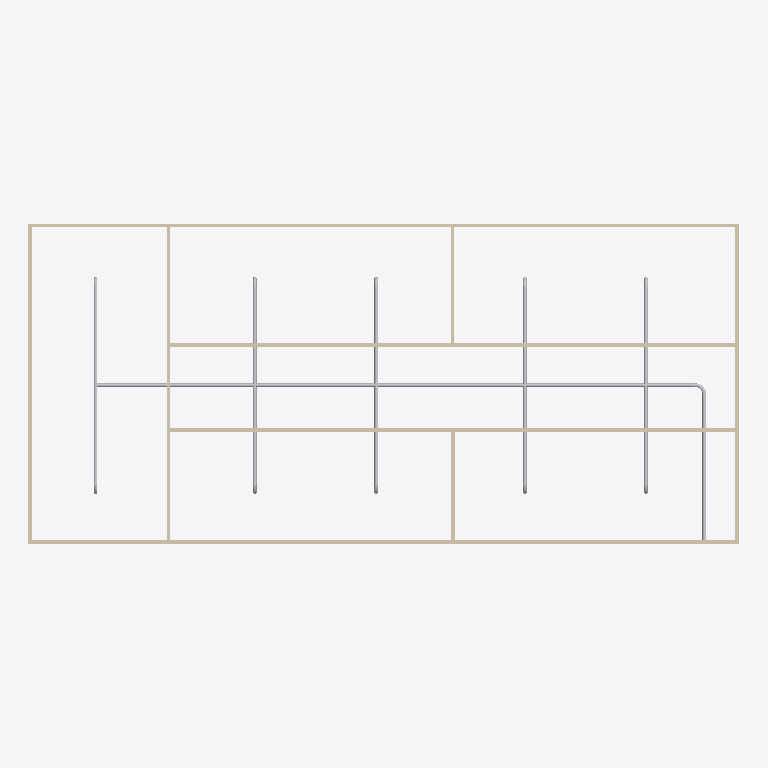
Plan cut of the same IFC building model at storey 'Plumbing' (level 3.20 m, cut at 4.60 m), seen from above with north up, elements coloured by IFC class: 23 other elements (light grey), 9 walls (beige). Cut surfaces are drawn darker.
Extent 20.0 m × 9.0 m × 3.1 m (x, y, z). Storeys (2): GF at 0.00 m; Plumbing at 3.20 m. Elements (68): 23 IfcPipeSegment, 18 IfcWindow, 11 IfcPipeFitting, 9 IfcWall, 6 IfcDoor, 1 IfcSlab.

HEADER;
FILE_DESCRIPTION(('ViewDefinition[DesignTransferView]'),'2;1');
FILE_NAME('s09-activity.ifc','2026-11-03T17:41:17+08:00',(''),(''),'IfcOpenShell 0.8.5-post1','Bonsai 0.8.5-post1','Nobody');
FILE_SCHEMA(('IFC4'));
ENDSEC;
DATA;
#1=IFCPROJECT('1l4KqzPg9APwJzTSXJnQbj',$,'My Project',$,$,$,$,(#14,#26),#9);
#31=IFCSITE('1GKO1AHKzA0wLUP9eqTgJt',$,'My Site',$,$,#54,$,$,$,$,$,$,$,$);
#37=IFCBUILDING('3iGBFCdRn6GBXfLBPvPWqx',$,'My Building',$,$,#60,$,$,$,$,$,$);
#43=IFCBUILDINGSTOREY('3DIsCg3OD5tPov22C1m$7R',$,'GF',$,$,#66,$,$,$,$);
#4732=IFCBUILDINGSTOREY('2VbyN66pLAveeUSJkNXoUT',$,'Plumbing',$,$,#5120,$,$,$,$);
#351=IFCWALL('3RVOxJKsTCJB_V_UMUMPxa',$,'Wall',$,$,#614,#359,$,$);
#5196=IFCPIPESEGMENT('02M92wqWn6y9une5_njf0N',$,'PipeSegment',$,$,#5923,#5207,$,$);
#3005=IFCWALL('21PnV9QhT59wmLG3xuH8uA',$,'Wall',$,$,#3222,#3011,$,$);
#2967=IFCWALL('34gaY2lWL6yvKtRVsxn2QZ',$,'Wall',$,$,#3119,#2973,$,$);
#403=IFCWALL('3yv8chYx5EEwBHhGyf1Zs4',$,'Wall',$,$,#550,#409,$,$);
#428=IFCWALL('2lwt2gmIX6IRcOYTRzaebH',$,'Wall',$,$,#582,#434,$,$);
#378=IFCWALL('3ZP57Q9Az01wBJKnOFnGN5',$,'Wall',$,$,#389,#384,$,$);
#780=IFCWALL('3_SMQPk8v65vHJlcsqTH9K',$,'Wall',$,$,#3750,#786,$,$);
#5231=IFCPIPESEGMENT('3nUDwQj5TCeB26gtWWHCGJ',$,'PipeSegment',$,$,#7596,#5242,$,$);
#1096=IFCWALL('2GKvflePLA5wrozkuUBeOt',$,'Wall',$,$,#3755,#1102,$,$);
#6303=IFCPIPESEGMENT('3awYclDQ1Ddg7ak$dg0XaD',$,'PipeSegment',$,$,#6442,#6339,$,$);
#6585=IFCPIPESEGMENT('3Xc3xPhmz1vQD9Bbl8PVHf',$,'PipeSegment',$,$,#6726,#6619,$,$);
#6894=IFCPIPESEGMENT('0PEKIM_9vFtAo2dYY3lMdU',$,'PipeSegment',$,$,#7678,#6928,$,$);
#6443=IFCPIPESEGMENT('31NVHq6jj0WvpWZxx$quYr',$,'PipeSegment',$,$,#6584,#6477,$,$);
#6727=IFCPIPESEGMENT('1kSY9FlgzAaeXB2Vhpn7SL',$,'PipeSegment',$,$,#7025,#6761,$,$);
#7026=IFCPIPESEGMENT('3XOy2oYAv0PA229gItQoBu',$,'PipeSegment',$,$,#7167,#7060,$,$);
#7310=IFCPIPESEGMENT('0Ct_uiswrCBBP82FcjDi7H',$,'PipeSegment',$,$,#7688,#7344,$,$);
#7168=IFCPIPESEGMENT('2zxtQmKY96GQ2scWi_SpXV',$,'PipeSegment',$,$,#7309,#7202,$,$);
#1134=IFCWALL('3n2lYU0pn1yxw$aJ6qf9q$',$,'Wall',$,$,#1145,#1140,$,$);
#5969=IFCPIPESEGMENT('3Ecv1pB2X7F8y_TOGEuZTt',$,'PipeSegment',$,$,#6115,#6003,$,$);
#7447=IFCPIPESEGMENT('1qpN3vPqH9_RhsEXD0hbYA',$,'PipeSegment',$,$,#7703,#7483,$,$);
#7633=IFCPIPEFITTING('3r0ozQGGf2IPKrCRy12Rqt',$,'PipeFitting',$,$,#7664,#7641,$,$);
#7268=IFCPIPEFITTING('38tjSwCn9At9Yg43AbxYqf',$,'PipeFitting',$,$,#7359,#7304,$,$);
#7360=IFCPIPEFITTING('2yMiH7hAH3vuybyOLJZn8q',$,'PipeFitting',$,$,#7693,#7396,$,$);
#6350=IFCPIPEFITTING('1k821Monr9_vu5Lw6z8ksF',$,'PipeFitting',$,$,#6492,#6390,$,$);
#6493=IFCPIPEFITTING('0qlb24Qgv9$OTRTd_eRA38',$,'PipeFitting',$,$,#6684,#6529,$,$);
#6685=IFCPIPEFITTING('17z5dMpIb97fBuPcokvfeM',$,'PipeFitting',$,$,#6826,#6721,$,$);
#6827=IFCPIPEFITTING('3X1_Y_ZnvEP80KrDb8K_7E',$,'PipeFitting',$,$,#7075,#6863,$,$);
#6984=IFCPIPEFITTING('28lsn6M$zFeOxoDSM2YlvM',$,'PipeFitting',$,$,#7673,#7020,$,$);
#7076=IFCPIPEFITTING('0XkZfBnZH9o9fCMLCH3xHK',$,'PipeFitting',$,$,#7267,#7112,$,$);
#6178=IFCPIPEFITTING('0yT8AHTXjB587ct_ar81Qp',$,'PipeFitting',$,$,#6210,#6187,$,$);
#7494=IFCPIPEFITTING('2IZPUAq9jC5fJc6BbMrbzZ',$,'PipeFitting',$,$,#7708,#7534,$,$);
ENDSEC;
